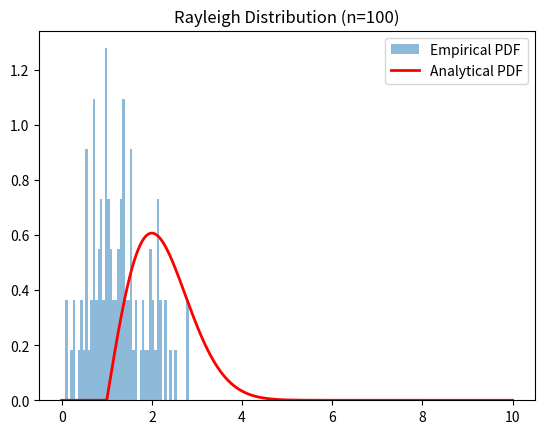
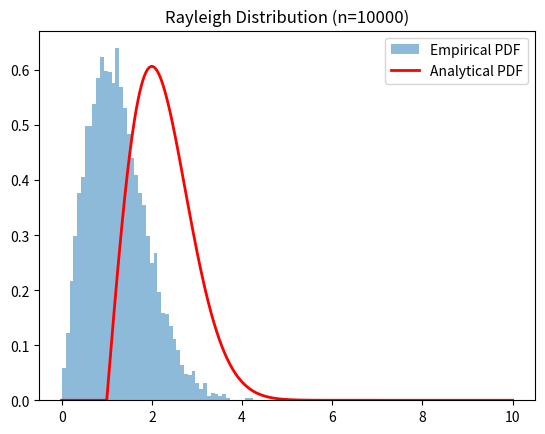
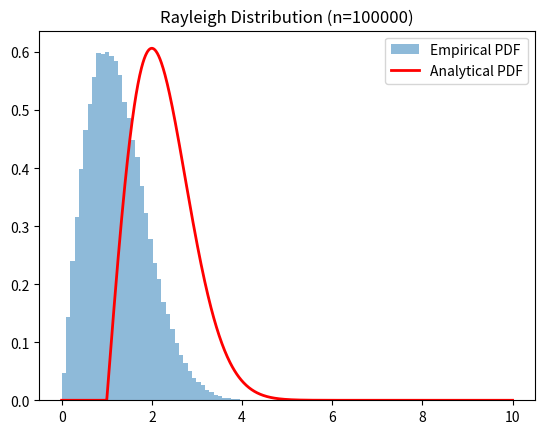

Here is the Python script that generated these plots, in order:
#------------------------------------------------------------------------------------------------#

# IMPORTS
import numpy as np
import scipy.stats as stats
import matplotlib.pyplot as plt

#------------------------------------------------------------------------------------------------#

# FUNCTIONS

# The argument size will be used for the different sample sizes

# GENERATION WITH INVERSE TRANSFORM TECHNIQUE

# Inverse transform for generating ranfom numbers from uniform [0, 1]
def generate_uniform(size):
    return np.random.rand(size)

# Inverse transform generation of the distributions
def generate_rayleigh_inverse(sigma, size):
    u = generate_uniform(size)
    return sigma * np.sqrt(-2 * np.log(1-u))

def generate_lognormal_inverse(mu, sigma, size):
    u = generate_uniform(size)
    return np.exp(mu + sigma * np.sqrt(2) * stats.norm.ppf(u))

def generate_beta_inverse(alpha, beta, size):
    u = generate_uniform(size)
    return np.power(u, 1/alpha) * np.power(1-u, 1/beta)

def generate_chi_square_inverse(n, size):
    u = generate_uniform(size)
    chi_square_data = np.zeros(size)
    for i in range(size):
        exponential_sum = 0
        for j in range(n):
            exponential_sum += -np.log(1 - generate_uniform(1))
        chi_square_data[i] = exponential_sum 
    return chi_square_data

def generate_rice_inverse(nu, sigma, size):
    u = generate_uniform(size)
    chi_square_part = generate_chi_square_inverse(2 * nu, size)
    normal_part = np.random.normal(0, sigma, size)
    return np.sqrt(chi_square_part + normal_part ** 2)

# GENERATION WITH NUMPY BUILT-IN FUNCTIONS

# Numpy generation of the distributions
def generate_rayleigh(sigma, size):
    return np.random.rayleigh(sigma, size)

def generate_lognormal(mu, sigma, size):
    return np.random.lognormal(mu, sigma, size)

def generate_beta(alpha, beta, size):
    return np.random.beta(alpha, beta, size)

def generate_chi_square(n, size):
    return np.random.chisquare(n, size)

def generate_rice(nu, sigma, size):
    return np.sqrt(np.random.chisquare(nu, size) + np.random.normal(0, sigma, size) ** 2)

# Empirical moments
def empirical_moments(data):
    n = len(data)
    mean = np.mean(data)
    var = np.var(data, ddof=1)                                      # calculate the sample variance (with Bessel's correction)
    return mean, var

#------------------------------------------------------------------------------------------------#

# PARAMETERS FOR THE DISTRIBUTIONS

# Rayleigh distribution parameters
sigma_rayleigh = 1.0
# Lognormal distribution parameters
mu_lognormal = 1.0
sigma_lognormal = 0.5
# Beta distribution parameters
alpha_beta = 2.0
beta_beta = 4.0
# Chi square distribution parameters
n_chi_square = 3
# Rice distribution parameters
nu_rice = 1
sigma_rice = 0.7

sample_sizes = [100, 10000, 100000]

#------------------------------------------------------------------------------------------------#

# GENERATION

for size in sample_sizes:
    
    # Generate random variables with numpy
    # rayleigh_data = generate_rayleigh(sigma_rayleigh, size)
    # lognormal_data = generate_lognormal(mu_lognormal, sigma_lognormal, size)
    # beta_data = generate_beta(alpha_beta, beta_beta, size)
    # chi_square_data = generate_chi_square(n_chi_square, size)
    # rice_data = generate_rice(nu_rice, sigma_rice, size)

    # Generate random variables with inverse transform 
    rayleigh_data = generate_rayleigh_inverse(sigma_rayleigh, size)
    lognormal_data = generate_lognormal_inverse(mu_lognormal, sigma_lognormal, size)
    beta_data = generate_beta_inverse(alpha_beta, beta_beta, size)
    chi_square_data = generate_chi_square_inverse(n_chi_square, size)
    rice_data = generate_rice_inverse(nu_rice, sigma_rice, size) 
    
    # Analytical moments
    analytical_moments = {
        'Rayleigh': [sigma_rayleigh * np.sqrt(np.pi / 2), (4 - np.pi) * sigma_rayleigh ** 2 / 2],
        'Lognormal': [np.exp(mu_lognormal + sigma_lognormal ** 2 / 2), (np.exp(sigma_lognormal ** 2) - 1) * np.exp(2 * mu_lognormal + sigma_lognormal ** 2)],
        'Beta': [alpha_beta / (alpha_beta + beta_beta), (alpha_beta * beta_beta) / ((alpha_beta + beta_beta) ** 2 * (alpha_beta + beta_beta + 1))],
        'Chi-Square': [n_chi_square, 2 * n_chi_square],
        'Rice': [(np.sqrt(np.pi) / 2) * np.exp(-(nu_rice ** 2) / (2 * sigma_rice ** 2)), (1 + nu_rice ** 2 / sigma_rice ** 2) - (np.pi / 2)],
    }
    
    # Empirical moments
    moments = {
        'Rayleigh': empirical_moments(rayleigh_data),
        'Lognormal': empirical_moments(lognormal_data),
        'Beta': empirical_moments(beta_data),
        'Chi-Square': empirical_moments(chi_square_data),
        'Rice': empirical_moments(rice_data),
    }
    
    print(f"Sample size: {size}")
    for distribution, (mean_empirical, var_empirical) in moments.items():
        mean_analytical, var_analytical = analytical_moments[distribution]
        print(f"{distribution} - Empirical Mean: {mean_empirical:.4f}, Analytical Mean: {mean_analytical:.4f}")
        print(f"{distribution} - Empirical Variance: {var_empirical:.4f}, Analytical Variance: {var_analytical:.4f}")
        
    
    # Compare CDFs for Rayleigh distribution
    plt.figure()
    plt.hist(rayleigh_data, bins=50, density=True, alpha=0.5, label='Empirical PDF')
    x = np.linspace(0, 10, 1000)
    plt.plot(x, stats.rayleigh.pdf(x, sigma_rayleigh), 'r', lw=2, label='Analytical PDF')
    plt.title(f'Rayleigh Distribution (n={size})')
    plt.legend(loc='upper right')
    plt.show()

    # # Create a single figure for all three Rayleigh distribution plots
    # plt.figure(figsize=(12, 4))

    # for i, size in enumerate(sample_sizes):
    #     plt.subplot(1, 3, i+1)  # Create subplots within the same figure
    #     rayleigh_data = generate_rayleigh_inverse(sigma_rayleigh, size)
    #     plt.hist(rayleigh_data, bins=50, density=True, alpha=0.5, label=f'n={size}')
    #     x = np.linspace(0, 10, 1000)
    #     plt.plot(x, stats.rayleigh.pdf(x, sigma_rayleigh), 'r', lw=2, label='Analytical PDF')
    #     plt.title(f'Rayleigh Distribution (n={size})')
    #     plt.legend(loc='upper right')

    # plt.tight_layout()  # Adjust subplot spacing for a clean layout
    # plt.show()